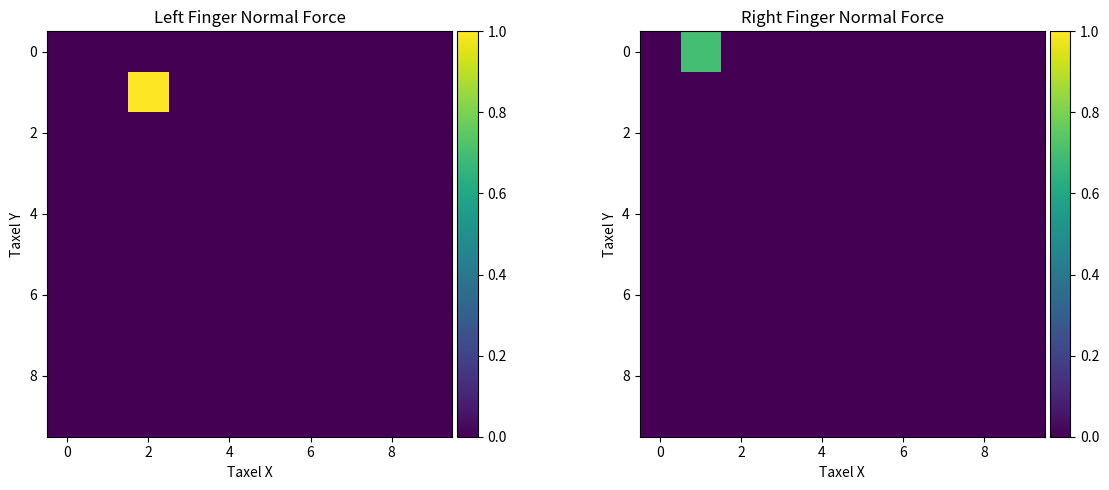

Here is the Python script that generated this plot:
import numpy as np
import matplotlib.pyplot as plt
from mpl_toolkits.axes_grid1 import make_axes_locatable

class TactileSensor:
    """
    Simulated tactile sensor for robotic gripper.
    Implements a grid of taxels on each finger surface.
    """
    
    def __init__(self, n_taxels_x=10, n_taxels_y=10, finger_pad_size=(0.016, 0.016), noise_level=0.01):
        """
        Initialize a tactile sensor with a grid of taxels on each finger.
        
        Args:
            n_taxels_x: Number of taxels in the x direction
            n_taxels_y: Number of taxels in the y direction
            finger_pad_size: Size of the finger pad in meters (width, height)
            noise_level: Standard deviation of the Gaussian noise to add to the readings
        """
        self.n_taxels_x = n_taxels_x
        self.n_taxels_y = n_taxels_y
        self.finger_pad_size = finger_pad_size
        self.noise_level = noise_level
        
        # For the Panda gripper, the finger pads are defined as 0.016 x 0.016 m boxes
        # (based on the 0.008 half-size in the model)
        self.pad_width = finger_pad_size[0]  # x dimension
        self.pad_height = finger_pad_size[1]  # z dimension
        
        # Calculate taxel positions for both fingers
        self.left_taxel_positions = self._compute_taxel_positions("left")
        self.right_taxel_positions = self._compute_taxel_positions("right")
        
        # Initialize readings for both fingers
        self.left_readings = np.zeros((n_taxels_x, n_taxels_y, 3))  # Force readings (normal, tangential_x, tangential_y)
        self.right_readings = np.zeros((n_taxels_x, n_taxels_y, 3))
    
    def _compute_taxel_positions(self, finger):
        """
        Compute the positions of taxels on a finger pad.
        
        Args:
            finger: "left" or "right"
            
        Returns:
            Array of shape (n_taxels_x, n_taxels_y, 3) with the (x, y, z) coordinates
            of each taxel in the finger's local coordinate frame.
        """
        # Create a grid of taxels
        x_positions = np.linspace(-self.pad_width/2, self.pad_width/2, self.n_taxels_x)
        y_positions = np.linspace(-self.pad_height/2, self.pad_height/2, self.n_taxels_y)
        
        # Create meshgrid
        xx, yy = np.meshgrid(x_positions, y_positions)
        
        # Initialize positions array
        positions = np.zeros((self.n_taxels_x, self.n_taxels_y, 3))
        
        # Set x and z coordinates based on the meshgrid (y is constant at the surface)
        positions[:, :, 0] = xx  # x coordinate
        
        # Y coordinate is the surface of the pad
        if finger == "left":
            positions[:, :, 1] = -0.004  # y coordinate (pad thickness is 0.008, so half is 0.004)
        else:  # right finger
            positions[:, :, 1] = 0.004
            
        positions[:, :, 2] = yy  # z coordinate
        
        return positions
    
    def process_contacts(self, sim):
        """
        Process contact information from a MuJoCo simulation step.
        
        Args:
            sim: A MuJoCo simulation object after step() has been called
            
        Returns:
            Updated left and right finger tactile readings
        """
        # Reset readings
        self.left_readings = np.zeros((self.n_taxels_x, self.n_taxels_y, 3))
        self.right_readings = np.zeros((self.n_taxels_x, self.n_taxels_y, 3))
        
        # Get contact information
        for i in range(sim.data.ncon):
            contact = sim.data.contact[i]
            
            # Check if contact involves the finger pads
            geom1_name = sim.model.geom_id2name(contact.geom1)
            geom2_name = sim.model.geom_id2name(contact.geom2)
            
            # Determine which finger is in contact (if any)
            if geom1_name == "finger1_pad_collision" or geom2_name == "finger1_pad_collision":
                finger = "left"
                geom_id = contact.geom1 if geom1_name == "finger1_pad_collision" else contact.geom2
            elif geom1_name == "finger2_pad_collision" or geom2_name == "finger2_pad_collision":
                finger = "right"
                geom_id = contact.geom1 if geom1_name == "finger2_pad_collision" else contact.geom2
            else:
                continue  # Contact doesn't involve finger pads
            
            # Get contact position in world frame
            contact_pos = np.array(contact.pos)
            
            # Get contact force in world frame
            contact_force = np.zeros(6)
            sim.data.get_contact_force(i, contact_force)
            force = contact_force[:3]  # Just get the force vector
            
            # Transform the contact position to the local coordinate frame of the finger pad
            local_pos = self._world_to_local(contact_pos, sim, finger)
            
            # Transform the contact force to the local coordinate frame
            local_force = self._world_to_local_force(force, sim, finger)
            
            # Distribute the force to the surrounding taxels
            self._distribute_force(local_pos, local_force, finger)
        
        # Add noise to readings
        self._add_noise()
        
        return self.left_readings, self.right_readings
    
    def _world_to_local(self, pos_world, sim, finger):
        """
        Transform a position from world coordinates to the local finger pad coordinates.
        
        Args:
            pos_world: Position in world coordinates
            sim: MuJoCo simulation object
            finger: "left" or "right"
            
        Returns:
            Position in local finger pad coordinates
        """
        # This is a simplified transformation - in a real implementation, we would
        # use the actual transformation matrix from MuJoCo
        
        # Get the body ID for the finger tip
        if finger == "left":
            body_id = sim.model.body_name2id("finger_joint1_tip")
        else:
            body_id = sim.model.body_name2id("finger_joint2_tip")
        
        # Get the position and orientation of the body
        body_pos = sim.data.body_xpos[body_id]
        body_mat = sim.data.body_xmat[body_id].reshape(3, 3)
        
        # Transform from world to body coordinates
        pos_body = body_mat.T @ (pos_world - body_pos)
        
        # Transform from body to pad coordinates
        # According to the XML, the pad is offset from the finger tip
        if finger == "left":
            pad_offset = np.array([0, -0.005, -0.015])
        else:
            pad_offset = np.array([0, 0.005, -0.015])
        
        pos_pad = pos_body - pad_offset
        
        return pos_pad
    
    def _world_to_local_force(self, force_world, sim, finger):
        """
        Transform a force vector from world coordinates to the local finger pad coordinates.
        
        Args:
            force_world: Force vector in world coordinates
            sim: MuJoCo simulation object
            finger: "left" or "right"
            
        Returns:
            Force vector in local finger pad coordinates
        """
        # Get the body ID for the finger tip
        if finger == "left":
            body_id = sim.model.body_name2id("finger_joint1_tip")
        else:
            body_id = sim.model.body_name2id("finger_joint2_tip")
        
        # Get the orientation of the body
        body_mat = sim.data.body_xmat[body_id].reshape(3, 3)
        
        # Transform the force from world to body coordinates
        force_local = body_mat.T @ force_world
        
        return force_local
    
    def _distribute_force(self, contact_pos, contact_force, finger):
        """
        Distribute the contact force to the surrounding taxels.
        
        Args:
            contact_pos: Contact position in local finger pad coordinates
            contact_force: Contact force in local finger pad coordinates
            finger: "left" or "right"
        """
        # Simple force distribution model: distribute the force to the 4 surrounding taxels
        # based on the distance to each taxel
        
        # Find the closest taxels
        if finger == "left":
            positions = self.left_taxel_positions
            readings = self.left_readings
        else:
            positions = self.right_taxel_positions
            readings = self.right_readings
        
        # Calculate distances to all taxels
        distances = np.sqrt(
            (positions[:, :, 0] - contact_pos[0])**2 + 
            (positions[:, :, 2] - contact_pos[2])**2
        )
        
        # Use Gaussian weighting for force distribution
        sigma = 0.005  # Gaussian width parameter (5mm)
        weights = np.exp(-distances**2 / (2 * sigma**2))
        weights = weights / np.sum(weights)  # Normalize
        
        # Normal force is in the y direction (perpendicular to the pad surface)
        normal_force = np.abs(contact_force[1])  # Take absolute value
        
        # Tangential forces are in the x and z directions
        tangential_x = contact_force[0]
        tangential_z = contact_force[2]
        
        # Distribute forces to all taxels according to weights
        for i in range(self.n_taxels_x):
            for j in range(self.n_taxels_y):
                if finger == "left":
                    self.left_readings[i, j, 0] += weights[i, j] * normal_force
                    self.left_readings[i, j, 1] += weights[i, j] * tangential_x
                    self.left_readings[i, j, 2] += weights[i, j] * tangential_z
                else:
                    self.right_readings[i, j, 0] += weights[i, j] * normal_force
                    self.right_readings[i, j, 1] += weights[i, j] * tangential_x
                    self.right_readings[i, j, 2] += weights[i, j] * tangential_z
    
    def _add_noise(self):
        """Add Gaussian noise to the sensor readings."""
        self.left_readings += np.random.normal(0, self.noise_level, self.left_readings.shape)
        self.right_readings += np.random.normal(0, self.noise_level, self.right_readings.shape)
    
    def visualize_readings(self, readings_type="normal"):
        """
        Visualize the tactile sensor readings.
        
        Args:
            readings_type: Type of readings to visualize
                "normal" - normal force
                "tangential" - tangential force magnitude
                "tangential_x" - tangential force in x direction
                "tangential_y" - tangential force in y direction
        """
        fig, (ax1, ax2) = plt.subplots(1, 2, figsize=(12, 5))
        
        # Select the appropriate readings
        if readings_type == "normal":
            left_data = self.left_readings[:, :, 0]
            right_data = self.right_readings[:, :, 0]
            title = "Normal Force"
        elif readings_type == "tangential":
            left_data = np.sqrt(self.left_readings[:, :, 1]**2 + self.left_readings[:, :, 2]**2)
            right_data = np.sqrt(self.right_readings[:, :, 1]**2 + self.right_readings[:, :, 2]**2)
            title = "Tangential Force Magnitude"
        elif readings_type == "tangential_x":
            left_data = self.left_readings[:, :, 1]
            right_data = self.right_readings[:, :, 1]
            title = "Tangential Force (X)"
        elif readings_type == "tangential_y":
            left_data = self.left_readings[:, :, 2]
            right_data = self.right_readings[:, :, 2]
            title = "Tangential Force (Y)"
        
        # Plot
        vmax = max(np.max(left_data), np.max(right_data))
        vmin = 0 if readings_type == "normal" or readings_type == "tangential" else -vmax
        
        im1 = ax1.imshow(left_data, cmap="viridis", vmin=vmin, vmax=vmax)
        ax1.set_title(f"Left Finger {title}")
        ax1.set_xlabel("Taxel X")
        ax1.set_ylabel("Taxel Y")
        
        im2 = ax2.imshow(right_data, cmap="viridis", vmin=vmin, vmax=vmax)
        ax2.set_title(f"Right Finger {title}")
        ax2.set_xlabel("Taxel X")
        ax2.set_ylabel("Taxel Y")
        
        # Add colorbars
        divider1 = make_axes_locatable(ax1)
        divider2 = make_axes_locatable(ax2)
        cax1 = divider1.append_axes("right", size="5%", pad=0.05)
        cax2 = divider2.append_axes("right", size="5%", pad=0.05)
        plt.colorbar(im1, cax=cax1)
        plt.colorbar(im2, cax=cax2)
        
        plt.tight_layout()
        return fig

# Example usage
if __name__ == "__main__":
    # Create a tactile sensor
    sensor = TactileSensor()
    
    # Set up some test data
    sensor.left_readings[1, 2, 0] = 1.0  # Normal force
    sensor.left_readings[1, 2, 1] = 0.5  # Tangential force in x direction
    sensor.left_readings[1, 2, 2] = 0.3  # Tangential force in z direction
    
    sensor.right_readings[0, 1, 0] = 0.7  # Normal force
    sensor.right_readings[0, 1, 1] = 0.2  # Tangential force in x direction
    sensor.right_readings[0, 1, 2] = 0.1  # Tangential force in z direction
    
    # Visualize
    fig = sensor.visualize_readings()
    plt.savefig("tactile_test.png")
    plt.show()
